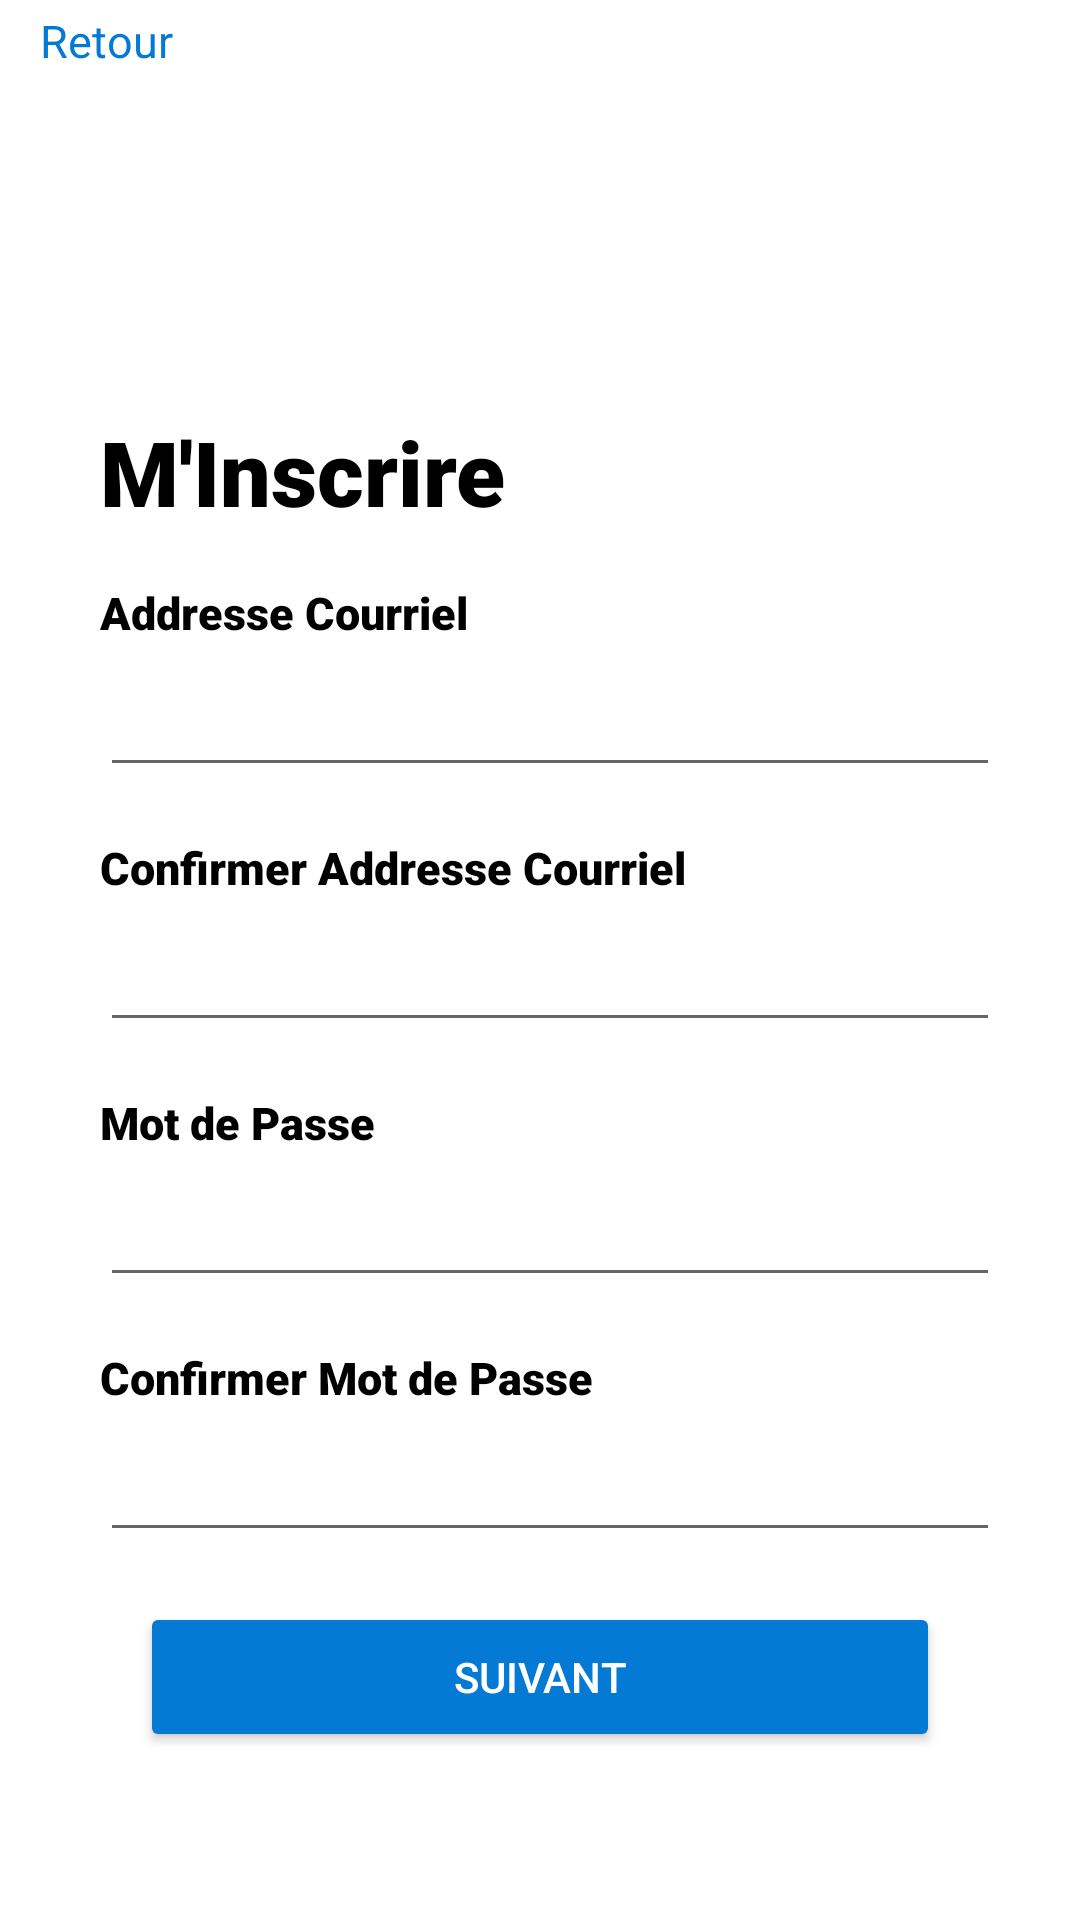

Here is an Android app screen rendered from its layout file. Give the layout XML and the strings, colors and styles it references.
<!-- AndroidManifest.xml: application theme Theme.Ift2905dev3 -->
<!-- res/layout/activity_signup.xml -->
<?xml version="1.0" encoding="utf-8"?>
<RelativeLayout xmlns:android="http://schemas.android.com/apk/res/android"
    xmlns:app="http://schemas.android.com/apk/res-auto"
    xmlns:tools="http://schemas.android.com/tools"
    android:layout_width="match_parent"
    android:layout_height="match_parent"
    android:background="#FFFFFF"
    tools:context=".MainActivity">


    <TextView
        android:id="@+id/backButton"
        android:layout_width="wrap_content"
        android:layout_height="wrap_content"
        android:textColor="#057AD5"
        android:layout_marginLeft="40px"
        android:layout_marginTop="10px"
        android:clickable="true"
        android:text="Retour"
        android:textSize="15sp"/>

    <ImageView
        android:id="@+id/logo"
        android:layout_below="@+id/backButton"
        android:layout_width="300px"
        android:layout_height="300px"
        android:layout_marginTop="10px"
        android:layout_centerHorizontal="true"
        android:layout_weight="1"
        android:src="@drawable/studium" />


    <TextView
        android:id="@+id/loginTitle"
        android:layout_width="match_parent"
        android:layout_height="wrap_content"
        android:layout_below="@+id/logo"
        android:layout_marginLeft="100px"
        android:layout_marginTop="30px"
        android:fontFamily="sans-serif-black"
        android:text="M'Inscrire"
        android:textColor="#000000"
        android:textSize="30sp" />

    <TextView
        android:id="@+id/emailLabel"
        android:layout_width="match_parent"
        android:layout_height="wrap_content"
        android:layout_below="@+id/loginTitle"
        android:layout_marginLeft="100px"
        android:layout_marginTop="50px"
        android:fontFamily="sans-serif-black"
        android:text="Addresse Courriel"
        android:textSize="15sp"
        android:textColor="#000000"/>

    <EditText
        android:id="@+id/email"
        android:layout_width="900px"
        android:layout_height="wrap_content"
        android:layout_marginLeft="100px"
        android:layout_marginTop="20px"
        android:layout_below="@+id/emailLabel"
        android:ems="10"
        android:inputType="textEmailAddress" />


    <TextView
        android:id="@+id/confirmEmailLabel"
        android:layout_width="match_parent"
        android:layout_height="wrap_content"
        android:layout_below="@+id/email"
        android:layout_marginLeft="100px"
        android:layout_marginTop="50px"
        android:fontFamily="sans-serif-black"
        android:text="Confirmer Addresse Courriel"
        android:textSize="15sp"
        android:textColor="#000000"/>

    <EditText
        android:id="@+id/confirmEmail"
        android:layout_width="900px"
        android:layout_height="wrap_content"
        android:layout_marginLeft="100px"
        android:layout_marginTop="20px"
        android:layout_below="@+id/confirmEmailLabel"
        android:ems="10"
        android:inputType="textEmailAddress" />


    <TextView
        android:id="@+id/passwordLabel"
        android:layout_width="match_parent"
        android:layout_height="wrap_content"
        android:layout_below="@+id/confirmEmail"
        android:layout_marginLeft="100px"
        android:layout_marginTop="50px"
        android:fontFamily="sans-serif-black"
        android:text="Mot de Passe"
        android:textSize="15sp"
        android:textColor="#000000"/>

    <EditText
        android:id="@+id/password"
        android:layout_width="900px"
        android:layout_height="wrap_content"
        android:layout_marginLeft="100px"
        android:layout_marginTop="20px"
        android:layout_below="@+id/passwordLabel"
        android:ems="10"
        android:inputType="textPassword" />

    <TextView
        android:id="@+id/ConfirmPasswordLabel"
        android:layout_width="match_parent"
        android:layout_height="wrap_content"
        android:layout_below="@+id/password"
        android:layout_marginLeft="100px"
        android:layout_marginTop="50px"
        android:fontFamily="sans-serif-black"
        android:text="Confirmer Mot de Passe"
        android:textSize="15sp"
        android:textColor="#000000"/>

    <EditText
        android:id="@+id/confirmPassword"
        android:layout_width="900px"
        android:layout_height="wrap_content"
        android:layout_marginLeft="100px"
        android:layout_marginTop="20px"
        android:layout_below="@+id/ConfirmPasswordLabel"
        android:ems="10"
        android:inputType="textPassword" />

    <Button
        android:id="@+id/connectButton"
        android:layout_width="800px"
        android:layout_height="150px"
        android:layout_centerHorizontal="true"
        android:layout_below="@+id/confirmPassword"
        android:layout_marginTop="50px"
        android:backgroundTint="#057AD5"
        android:textColor="#ffffff"
        android:text="Suivant"/>


</RelativeLayout>
<!-- resources referenced by this layout -->
<resources>
  <style name="Theme.Ift2905dev3" parent="Theme.MaterialComponents.DayNight">
          
          <item name="colorPrimary">@color/theme</item>
          <item name="colorPrimaryVariant">@color/theme</item>
          <item name="colorOnPrimary">@color/theme</item>
          
          <item name="colorSecondary">@color/white</item>
          <item name="colorSecondaryVariant">@color/white</item>
          <item name="colorOnSecondary">@color/white</item>
          
          <item name="android:statusBarColor" tools:targetApi="l">?attr/colorPrimaryVariant</item>
          
      </style>
  <color name="theme">#057AD5</color>
  <color name="white">#FFFFFFFF</color>
</resources>
